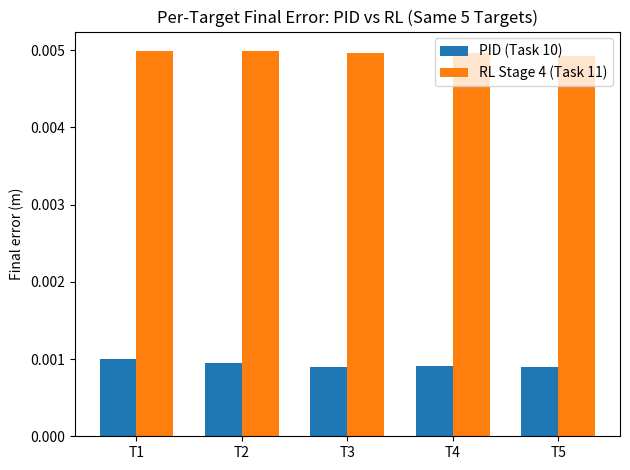

This figure's Python source:
"""
comparison_per_target_error.py

Compares PID vs RL final positioning error on the SAME 5 fixed targets.
Outputs:
- comparison_per_target_error.png
"""

import numpy as np
import matplotlib.pyplot as plt


def main():
    targets = ["T1", "T2", "T3", "T4", "T5"]

    # PID per-target final errors (m) from Task 10 output
    pid_err = np.array([0.000995, 0.000949, 0.000900, 0.000906, 0.000900], dtype=float)

    # RL per-target final errors (m) from Task 11 GIF demo output
    rl_err = np.array([0.004993, 0.004986, 0.004966, 0.004966, 0.004920], dtype=float)

    x = np.arange(len(targets))
    w = 0.35

    plt.figure()
    plt.bar(x - w/2, pid_err, width=w, label="PID (Task 10)")
    plt.bar(x + w/2, rl_err, width=w, label="RL Stage 4 (Task 11)")

    plt.xticks(x, targets)
    plt.ylabel("Final error (m)")
    plt.title("Per-Target Final Error: PID vs RL (Same 5 Targets)")
    plt.legend(loc="best")
    plt.tight_layout()
    plt.savefig("comparison_per_target_error.png", dpi=200)
    plt.close()

    print("Saved: comparison_per_target_error.png")
    print("PID errors:", pid_err)
    print("RL errors :", rl_err)


if __name__ == "__main__":
    main()
